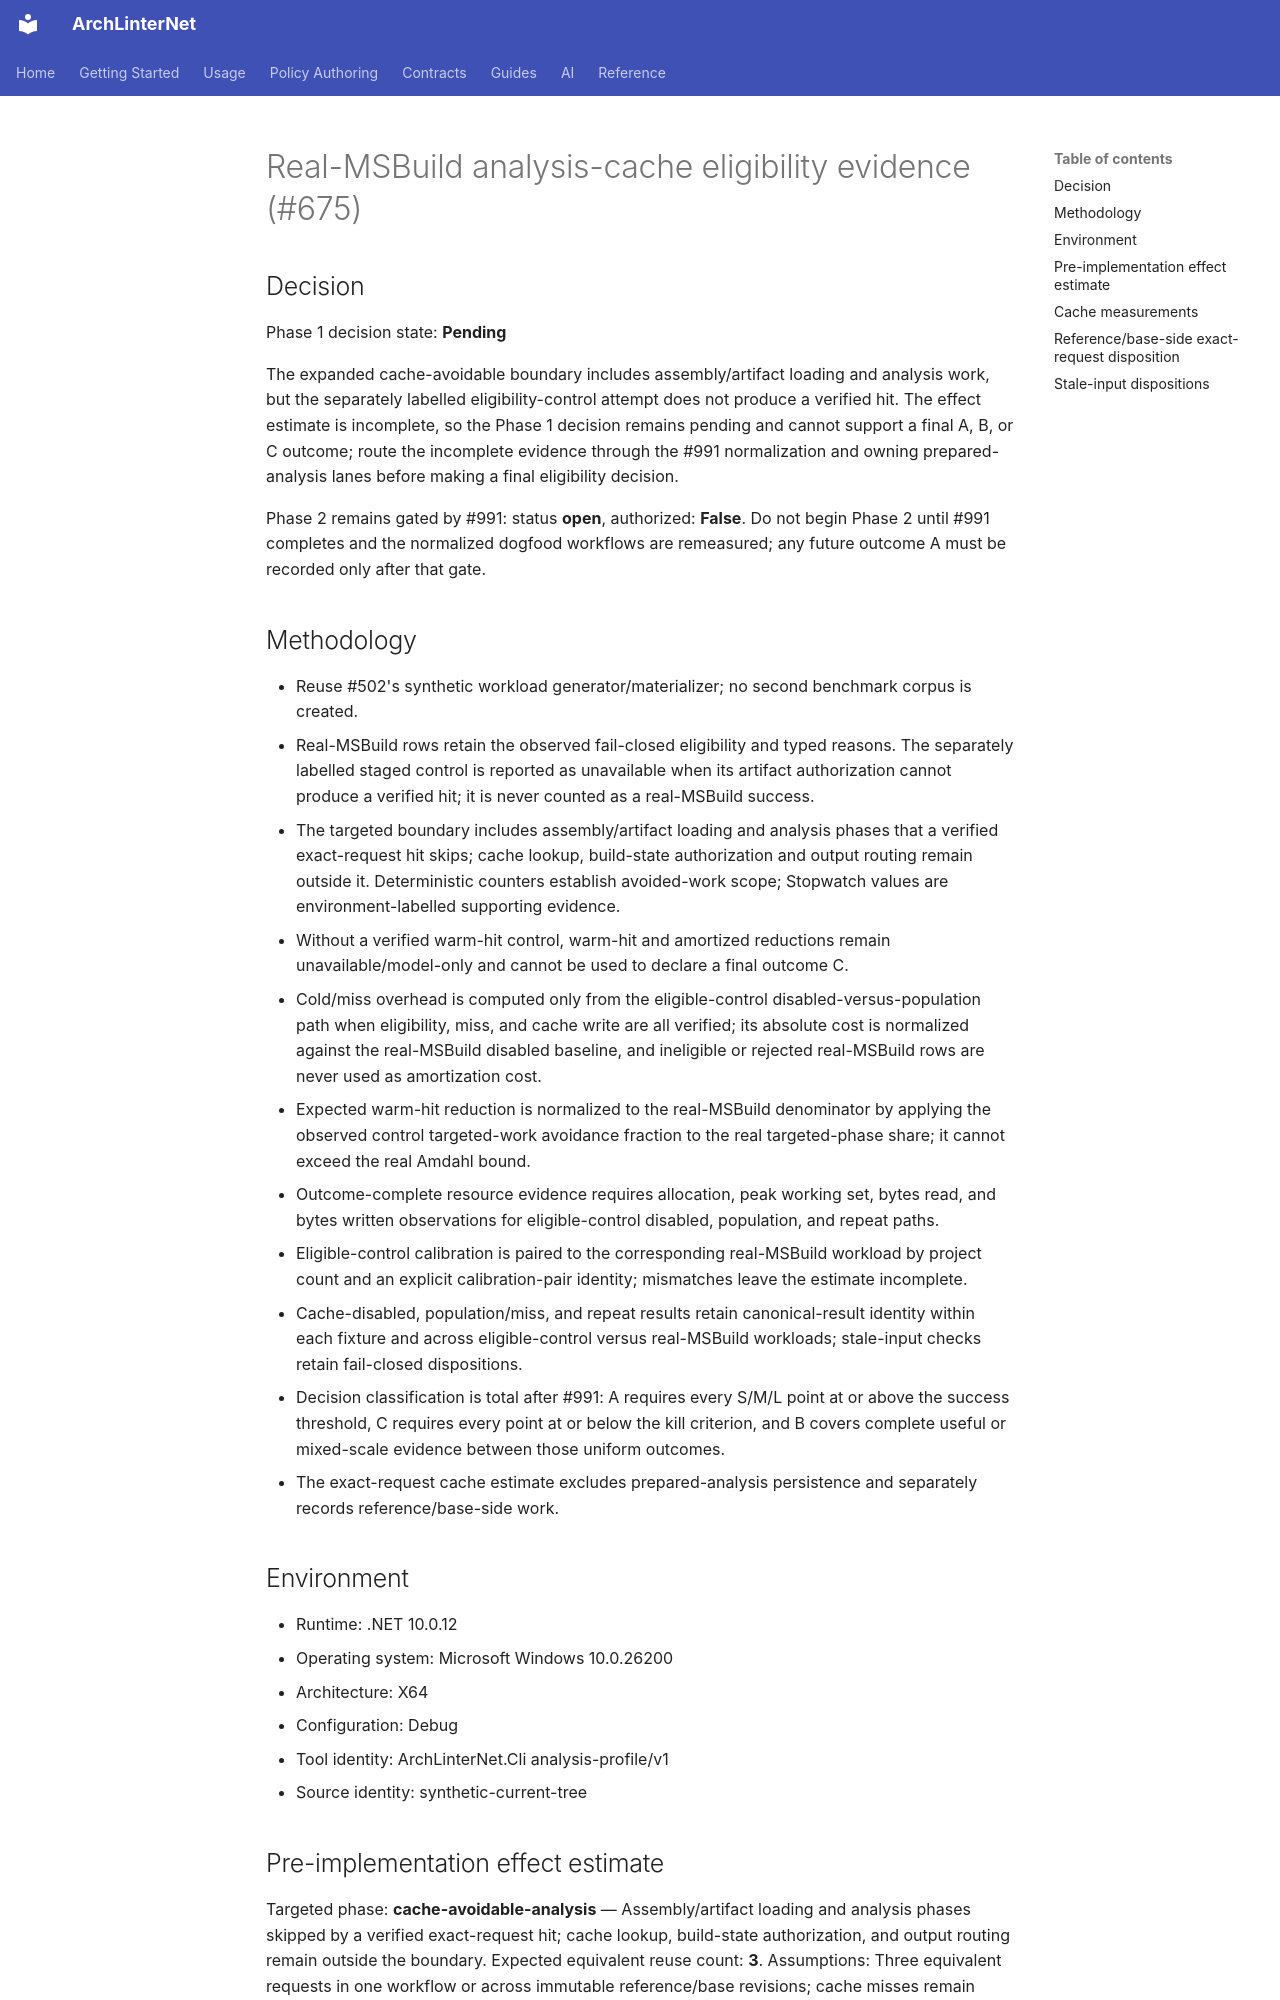

repository: eugenemalaschuk-source/arch-linter-net · page: internal/real-msbuild-cache-eligibility-evidence/index.html · generator: mkdocs

# Real-MSBuild analysis-cache eligibility evidence (#675)

## Decision

Phase 1 decision state: **Pending**

The expanded cache-avoidable boundary includes assembly/artifact loading and analysis work, but the separately labelled eligibility-control attempt does not produce a verified hit. The effect estimate is incomplete, so the Phase 1 decision remains pending and cannot support a final A, B, or C outcome; route the incomplete evidence through the #991 normalization and owning prepared-analysis lanes before making a final eligibility decision.

Phase 2 remains gated by #991: status **open**, authorized: **False**.
Do not begin Phase 2 until #991 completes and the normalized dogfood workflows are remeasured; any future outcome A must be recorded only after that gate.

## Methodology

- Reuse #502's synthetic workload generator/materializer; no second benchmark corpus is created.
- Real-MSBuild rows retain the observed fail-closed eligibility and typed reasons. The separately labelled staged control is reported as unavailable when its artifact authorization cannot produce a verified hit; it is never counted as a real-MSBuild success.
- The targeted boundary includes assembly/artifact loading and analysis phases that a verified exact-request hit skips; cache lookup, build-state authorization and output routing remain outside it. Deterministic counters establish avoided-work scope; Stopwatch values are environment-labelled supporting evidence.
- Without a verified warm-hit control, warm-hit and amortized reductions remain unavailable/model-only and cannot be used to declare a final outcome C.
- Cold/miss overhead is computed only from the eligible-control disabled-versus-population path when eligibility, miss, and cache write are all verified; its absolute cost is normalized against the real-MSBuild disabled baseline, and ineligible or rejected real-MSBuild rows are never used as amortization cost.
- Expected warm-hit reduction is normalized to the real-MSBuild denominator by applying the observed control targeted-work avoidance fraction to the real targeted-phase share; it cannot exceed the real Amdahl bound.
- Outcome-complete resource evidence requires allocation, peak working set, bytes read, and bytes written observations for eligible-control disabled, population, and repeat paths.
- Eligible-control calibration is paired to the corresponding real-MSBuild workload by project count and an explicit calibration-pair identity; mismatches leave the estimate incomplete.
- Cache-disabled, population/miss, and repeat results retain canonical-result identity within each fixture and across eligible-control versus real-MSBuild workloads; stale-input checks retain fail-closed dispositions.
- Decision classification is total after #991: A requires every S/M/L point at or above the success threshold, C requires every point at or below the kill criterion, and B covers complete useful or mixed-scale evidence between those uniform outcomes.
- The exact-request cache estimate excludes prepared-analysis persistence and separately records reference/base-side work.
